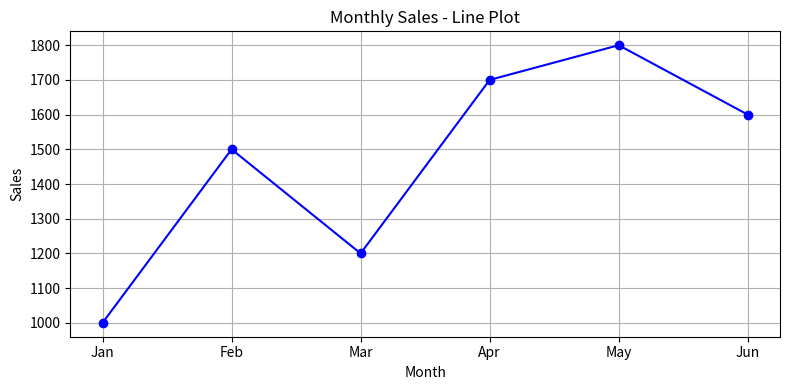
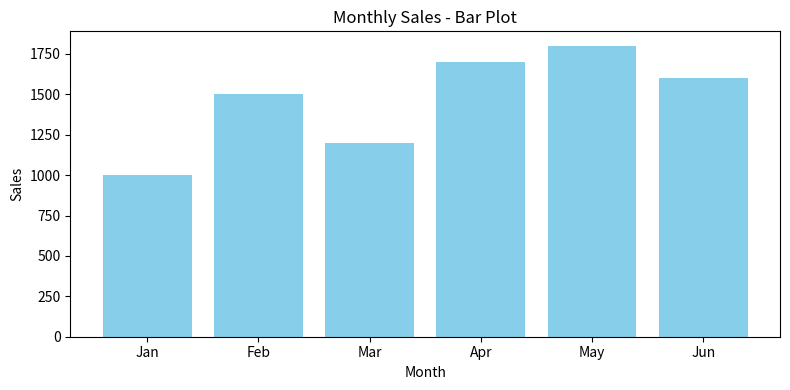

Write the Python code that produced these figures, in order.
import matplotlib.pyplot as plt

months = ['Jan', 'Feb', 'Mar', 'Apr', 'May', 'Jun']
sales = [1000, 1500, 1200, 1700, 1800, 1600]

# Line plot
plt.figure(figsize=(8, 4))
plt.plot(months, sales, marker='o', linestyle='-', color='blue')
plt.title("Monthly Sales - Line Plot")
plt.xlabel("Month")
plt.ylabel("Sales")
plt.grid(True)
plt.tight_layout()
plt.show()

# Bar plot
plt.figure(figsize=(8, 4))
plt.bar(months, sales, color='skyblue')
plt.title("Monthly Sales - Bar Plot")
plt.xlabel("Month")
plt.ylabel("Sales")
plt.tight_layout()
plt.show()
